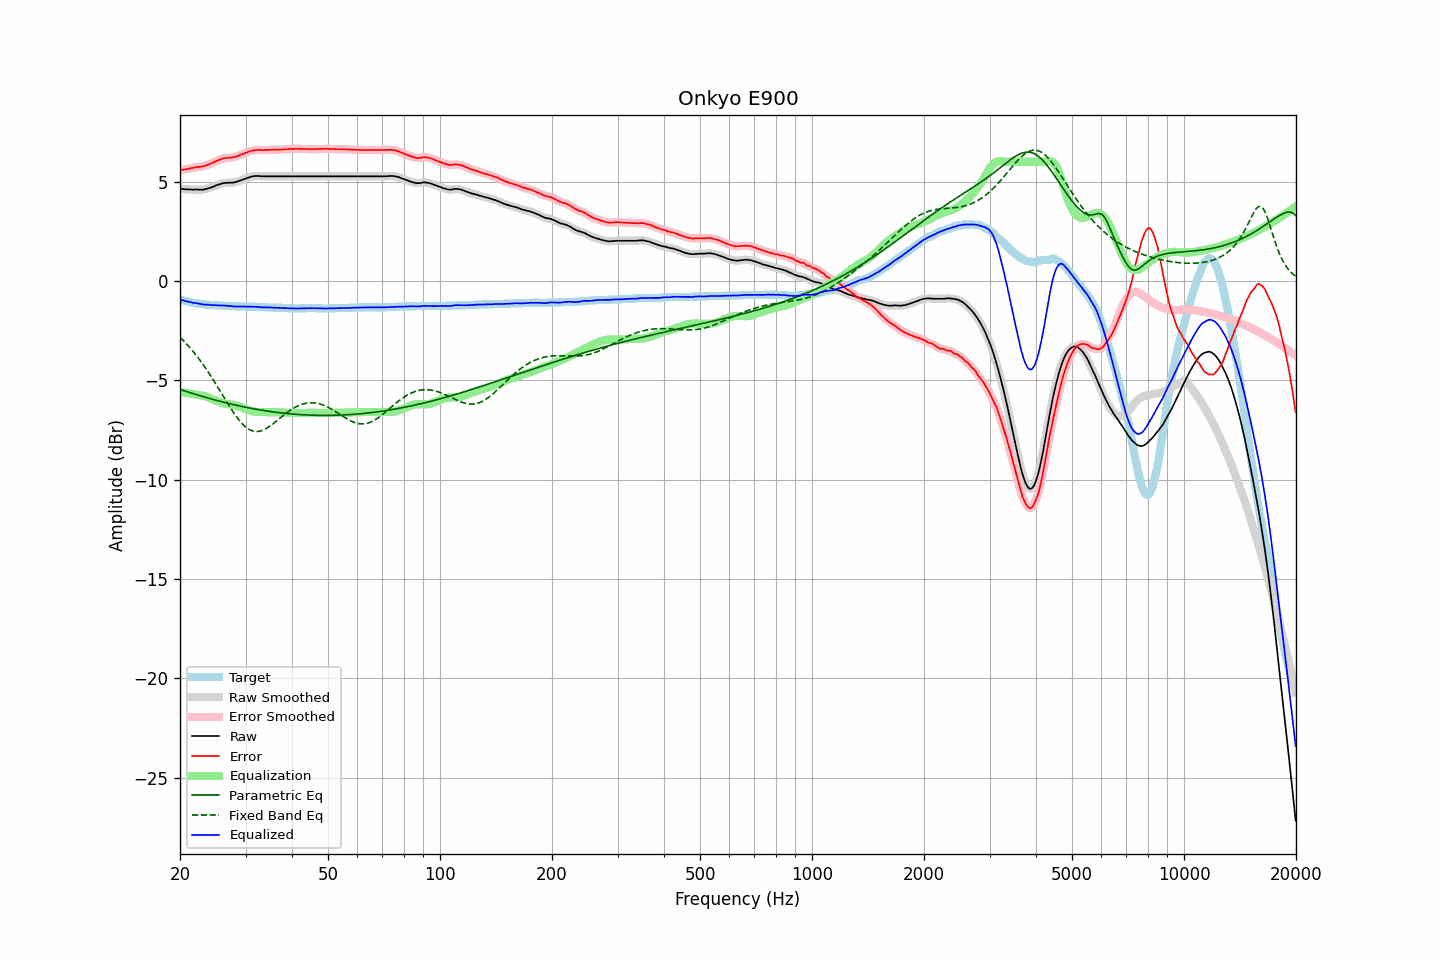

Source data for this figure (header and first rows):
frequency, raw, error, smoothed, error_smoothed, equalization, parametric_eq, fixed_band_eq, equalized_raw, equalized_smoothed, target
20.00, 4.64, 5.57, 4.64, 5.57, -5.57, -5.46, -2.83, -0.92, -0.92, -0.93
20.20, 4.63, 5.59, 4.63, 5.59, -5.59, -5.48, -2.91, -0.95, -0.95, -0.96
20.40, 4.62, 5.60, 4.62, 5.60, -5.60, -5.51, -2.99, -0.98, -0.98, -0.98
20.61, 4.61, 5.61, 4.62, 5.61, -5.62, -5.54, -3.07, -1.00, -1.00, -1.00
20.81, 4.61, 5.63, 4.61, 5.63, -5.63, -5.56, -3.16, -1.02, -1.02, -1.02
21.02, 4.60, 5.64, 4.61, 5.64, -5.65, -5.59, -3.25, -1.04, -1.04, -1.04
21.23, 4.60, 5.66, 4.60, 5.66, -5.66, -5.61, -3.34, -1.06, -1.06, -1.06
21.44, 4.60, 5.68, 4.60, 5.68, -5.68, -5.64, -3.43, -1.07, -1.08, -1.08
21.66, 4.59, 5.69, 4.60, 5.69, -5.69, -5.66, -3.53, -1.10, -1.09, -1.10
21.87, 4.59, 5.70, 4.60, 5.71, -5.71, -5.69, -3.63, -1.11, -1.11, -1.11
22.09, 4.60, 5.73, 4.60, 5.72, -5.72, -5.71, -3.73, -1.11, -1.12, -1.13
22.31, 4.60, 5.74, 4.60, 5.74, -5.73, -5.74, -3.83, -1.13, -1.13, -1.14
22.54, 4.59, 5.74, 4.60, 5.75, -5.74, -5.76, -3.94, -1.15, -1.14, -1.15
22.76, 4.59, 5.75, 4.59, 5.75, -5.76, -5.79, -4.05, -1.16, -1.16, -1.16
22.99, 4.59, 5.76, 4.60, 5.76, -5.77, -5.81, -4.16, -1.18, -1.18, -1.17
23.22, 4.60, 5.78, 4.61, 5.78, -5.79, -5.83, -4.28, -1.19, -1.18, -1.18
23.45, 4.62, 5.81, 4.62, 5.81, -5.81, -5.86, -4.40, -1.19, -1.19, -1.19
23.69, 4.64, 5.84, 4.65, 5.84, -5.84, -5.88, -4.52, -1.19, -1.19, -1.20
23.92, 4.67, 5.87, 4.67, 5.87, -5.87, -5.90, -4.64, -1.19, -1.20, -1.20
24.16, 4.69, 5.90, 4.70, 5.90, -5.90, -5.93, -4.76, -1.21, -1.21, -1.21
24.40, 4.73, 5.93, 4.73, 5.93, -5.94, -5.95, -4.89, -1.21, -1.21, -1.21
24.65, 4.75, 5.97, 4.76, 5.97, -5.97, -5.97, -5.02, -1.22, -1.22, -1.22
24.89, 4.80, 6.01, 4.79, 6.01, -6.01, -5.99, -5.15, -1.22, -1.22, -1.22
25.14, 4.83, 6.05, 4.82, 6.05, -6.05, -6.01, -5.28, -1.22, -1.22, -1.23
25.39, 4.86, 6.08, 4.85, 6.08, -6.08, -6.04, -5.41, -1.23, -1.23, -1.23
25.65, 4.87, 6.11, 4.88, 6.11, -6.11, -6.06, -5.54, -1.24, -1.23, -1.24
25.91, 4.90, 6.14, 4.90, 6.14, -6.14, -6.08, -5.68, -1.23, -1.23, -1.24
26.16, 4.92, 6.17, 4.92, 6.17, -6.16, -6.10, -5.81, -1.23, -1.24, -1.25
26.43, 4.93, 6.18, 4.93, 6.18, -6.17, -6.12, -5.94, -1.24, -1.24, -1.25
26.69, 4.93, 6.19, 4.94, 6.19, -6.19, -6.14, -6.08, -1.25, -1.25, -1.26
26.96, 4.94, 6.20, 4.94, 6.20, -6.20, -6.16, -6.21, -1.25, -1.26, -1.26
27.23, 4.94, 6.20, 4.94, 6.20, -6.21, -6.18, -6.34, -1.26, -1.26, -1.26
27.50, 4.94, 6.21, 4.95, 6.21, -6.22, -6.20, -6.46, -1.27, -1.27, -1.27
27.77, 4.95, 6.22, 4.95, 6.22, -6.23, -6.22, -6.59, -1.28, -1.28, -1.27
28.05, 4.96, 6.24, 4.97, 6.24, -6.25, -6.23, -6.70, -1.28, -1.28, -1.28
28.33, 4.98, 6.26, 4.99, 6.26, -6.27, -6.25, -6.82, -1.29, -1.28, -1.28
28.62, 5.01, 6.29, 5.01, 6.29, -6.30, -6.27, -6.93, -1.28, -1.28, -1.28
28.90, 5.04, 6.33, 5.04, 6.33, -6.32, -6.29, -7.03, -1.28, -1.28, -1.29
29.19, 5.07, 6.36, 5.07, 6.36, -6.36, -6.31, -7.12, -1.28, -1.28, -1.29
29.48, 5.10, 6.39, 5.10, 6.39, -6.39, -6.32, -7.21, -1.28, -1.29, -1.29
29.78, 5.13, 6.42, 5.13, 6.42, -6.42, -6.34, -7.29, -1.29, -1.29, -1.29
30.08, 5.16, 6.45, 5.17, 6.45, -6.46, -6.36, -7.36, -1.29, -1.29, -1.29
30.38, 5.19, 6.48, 5.19, 6.48, -6.49, -6.37, -7.42, -1.29, -1.29, -1.29
30.68, 5.22, 6.52, 5.22, 6.52, -6.51, -6.39, -7.47, -1.29, -1.29, -1.30
30.99, 5.24, 6.54, 5.25, 6.54, -6.54, -6.40, -7.51, -1.29, -1.29, -1.30
31.30, 5.26, 6.56, 5.26, 6.56, -6.56, -6.42, -7.54, -1.29, -1.29, -1.30
31.61, 5.27, 6.57, 5.28, 6.57, -6.57, -6.43, -7.56, -1.30, -1.30, -1.30
31.93, 5.28, 6.59, 5.28, 6.59, -6.58, -6.45, -7.57, -1.30, -1.30, -1.31
32.24, 5.28, 6.59, 5.29, 6.60, -6.59, -6.46, -7.57, -1.30, -1.30, -1.31
32.57, 5.28, 6.60, 5.28, 6.60, -6.59, -6.48, -7.57, -1.31, -1.31, -1.32
32.89, 5.27, 6.59, 5.27, 6.59, -6.59, -6.49, -7.55, -1.32, -1.32, -1.32
33.22, 5.26, 6.58, 5.27, 6.59, -6.59, -6.50, -7.53, -1.33, -1.32, -1.32
33.55, 5.26, 6.58, 5.26, 6.58, -6.59, -6.52, -7.49, -1.33, -1.33, -1.32
33.89, 5.26, 6.59, 5.26, 6.59, -6.59, -6.53, -7.45, -1.33, -1.33, -1.33
34.23, 5.26, 6.59, 5.26, 6.59, -6.59, -6.54, -7.41, -1.33, -1.33, -1.33
34.57, 5.26, 6.60, 5.26, 6.60, -6.60, -6.55, -7.36, -1.33, -1.33, -1.34
34.92, 5.26, 6.60, 5.26, 6.60, -6.60, -6.57, -7.30, -1.33, -1.33, -1.34
35.27, 5.26, 6.60, 5.26, 6.60, -6.60, -6.58, -7.24, -1.34, -1.34, -1.34
35.62, 5.26, 6.60, 5.26, 6.60, -6.60, -6.59, -7.18, -1.34, -1.34, -1.34
35.97, 5.26, 6.61, 5.26, 6.61, -6.61, -6.60, -7.12, -1.34, -1.34, -1.35
... 635 more rows
